Photos from the image-classification dataset "classification_dataset" in the GitHub repository Hero-Bedirhan/Hububat_Hastalik_Tespit. Its 5 classes are: black point, fusarium foot rot, healthy leaf, leaf blight, wheat blast.

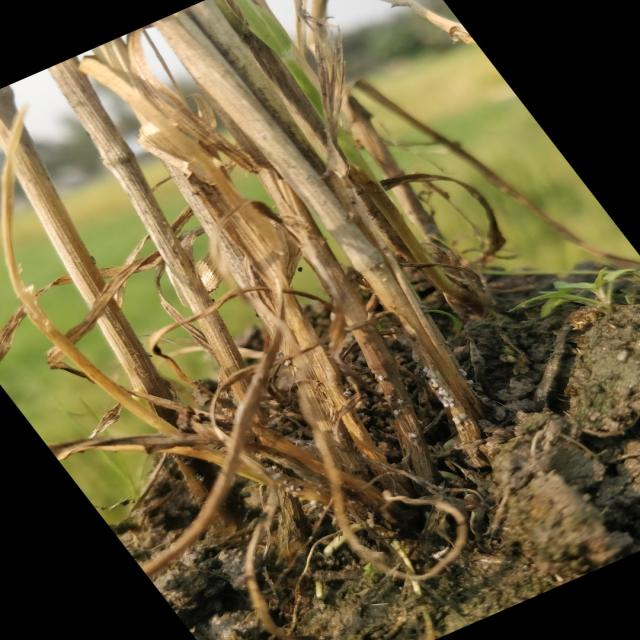
Label: fusarium foot rot

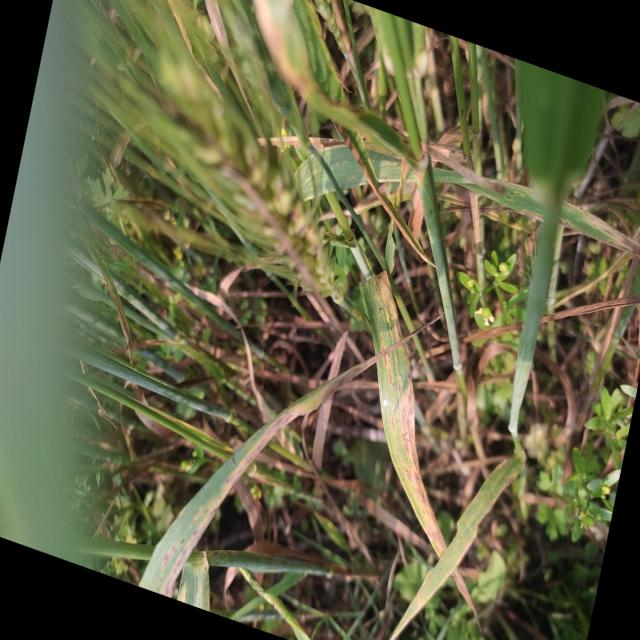
Label: leaf blight

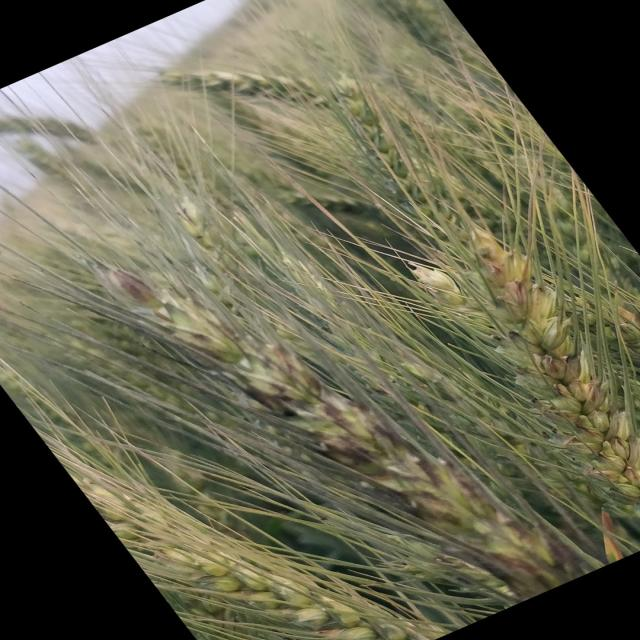
Label: black point

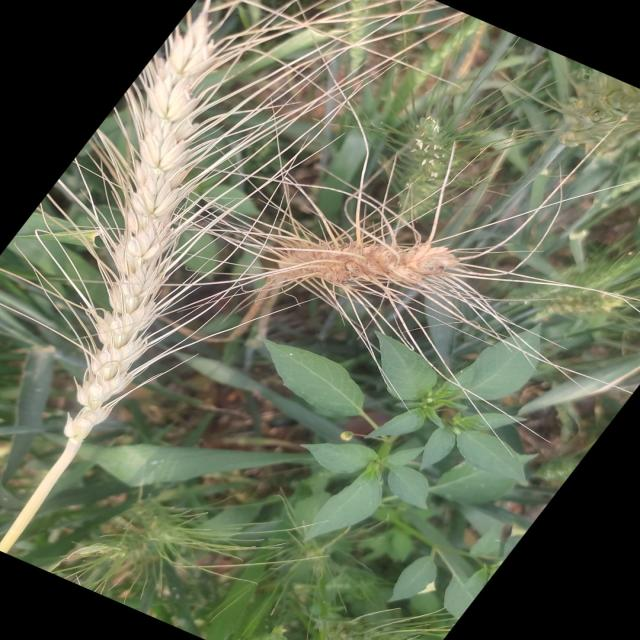
Label: wheat blast

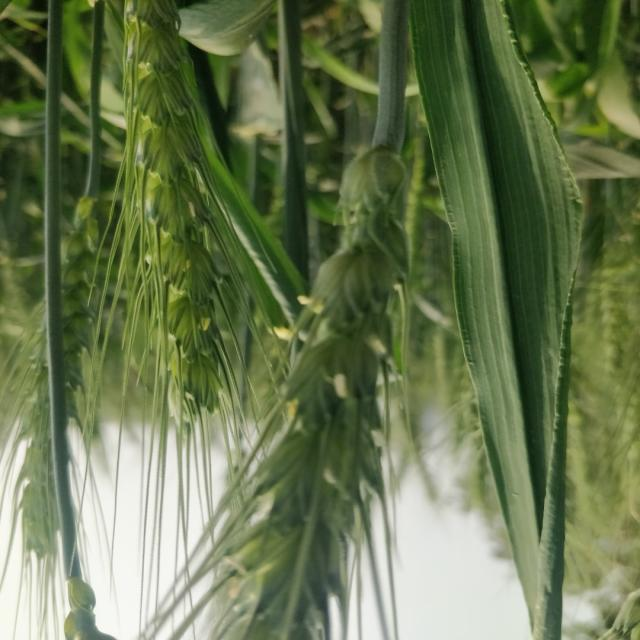
Label: healthy leaf

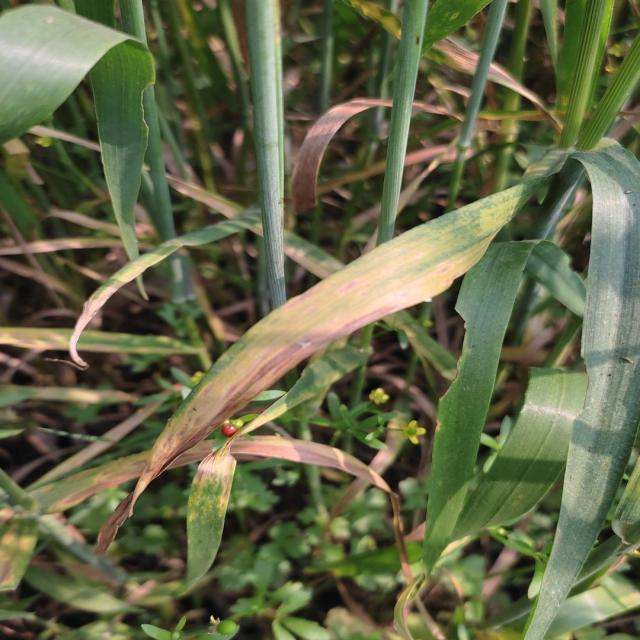
Label: leaf blight
